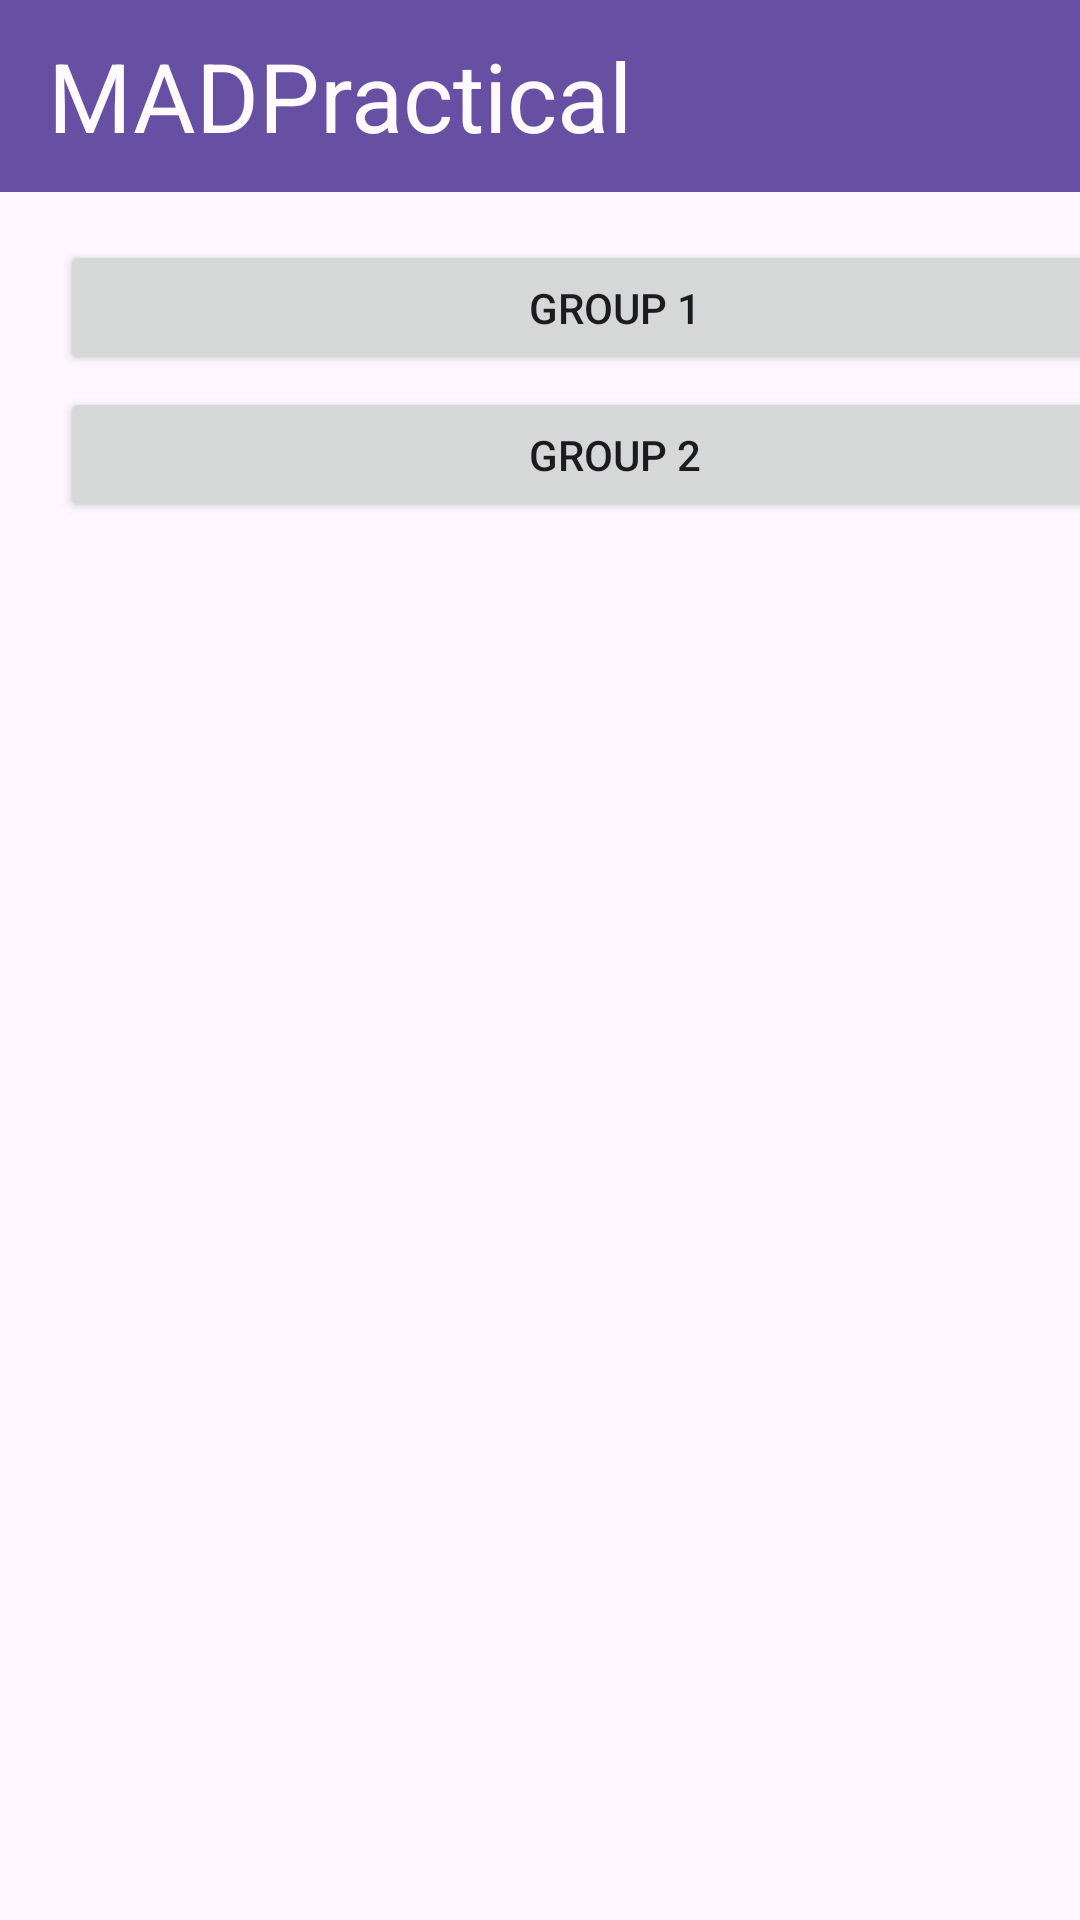

This screen was rendered from an Android layout file. Write that file and the resources it references.
<!-- AndroidManifest.xml: application theme Theme.Week2T04 -->
<!-- res/layout/activity_message_group.xml -->
<?xml version="1.0" encoding="utf-8"?>
<androidx.constraintlayout.widget.ConstraintLayout xmlns:android="http://schemas.android.com/apk/res/android"
    xmlns:app="http://schemas.android.com/apk/res-auto"
    xmlns:tools="http://schemas.android.com/tools"
    android:layout_width="match_parent"
    android:layout_height="match_parent"
    tools:context=".MessageGroup">

    <TextView
        android:id="@+id/textView4"
        android:layout_width="412dp"
        android:layout_height="64dp"
        android:background="#6750A3"
        android:gravity="center_vertical"
        android:text="  MADPractical"
        android:textColor="#FEFAFD"
        android:textSize="32dp"
        app:layout_constraintStart_toStartOf="parent"
        app:layout_constraintTop_toTopOf="parent" />


    <Button
        android:id="@+id/btnFragment1"
        style="@style/Widget.AppCompat.Button.Small"
        android:layout_width="370dp"
        android:layout_height="45dp"
        android:layout_marginStart="20dp"
        android:layout_marginTop="16dp"
        android:text="Group 1"
        app:layout_constraintStart_toStartOf="parent"
        app:layout_constraintTop_toBottomOf="@+id/textView4" />

    <Button
        android:id="@+id/btnFragment2"
        style="@style/Widget.AppCompat.Button.Small"
        android:layout_width="370dp"
        android:layout_height="45dp"
        android:layout_marginStart="20dp"
        android:layout_marginTop="4dp"
        android:text="Group 2"
        app:layout_constraintStart_toStartOf="parent"
        app:layout_constraintTop_toBottomOf="@+id/btnFragment1" />

    <FrameLayout
        android:id="@+id/flFragment"
        android:layout_width="413dp"
        android:layout_height="541dp"
        android:layout_marginTop="358dp"
        app:layout_constraintBottom_toBottomOf="parent"
        app:layout_constraintEnd_toEndOf="parent"
        app:layout_constraintStart_toStartOf="parent"
        app:layout_constraintTop_toBottomOf="@+id/btnFragment1"
        app:layout_constraintVertical_bias="1.0" />


</androidx.constraintlayout.widget.ConstraintLayout>
<!-- resources referenced by this layout -->
<resources>
  <style name="Theme.Week2T04" parent="Base.Theme.Week2T04" />
  <style name="Base.Theme.Week2T04" parent="Theme.Material3.DayNight.NoActionBar">
          
          
      </style>
</resources>
